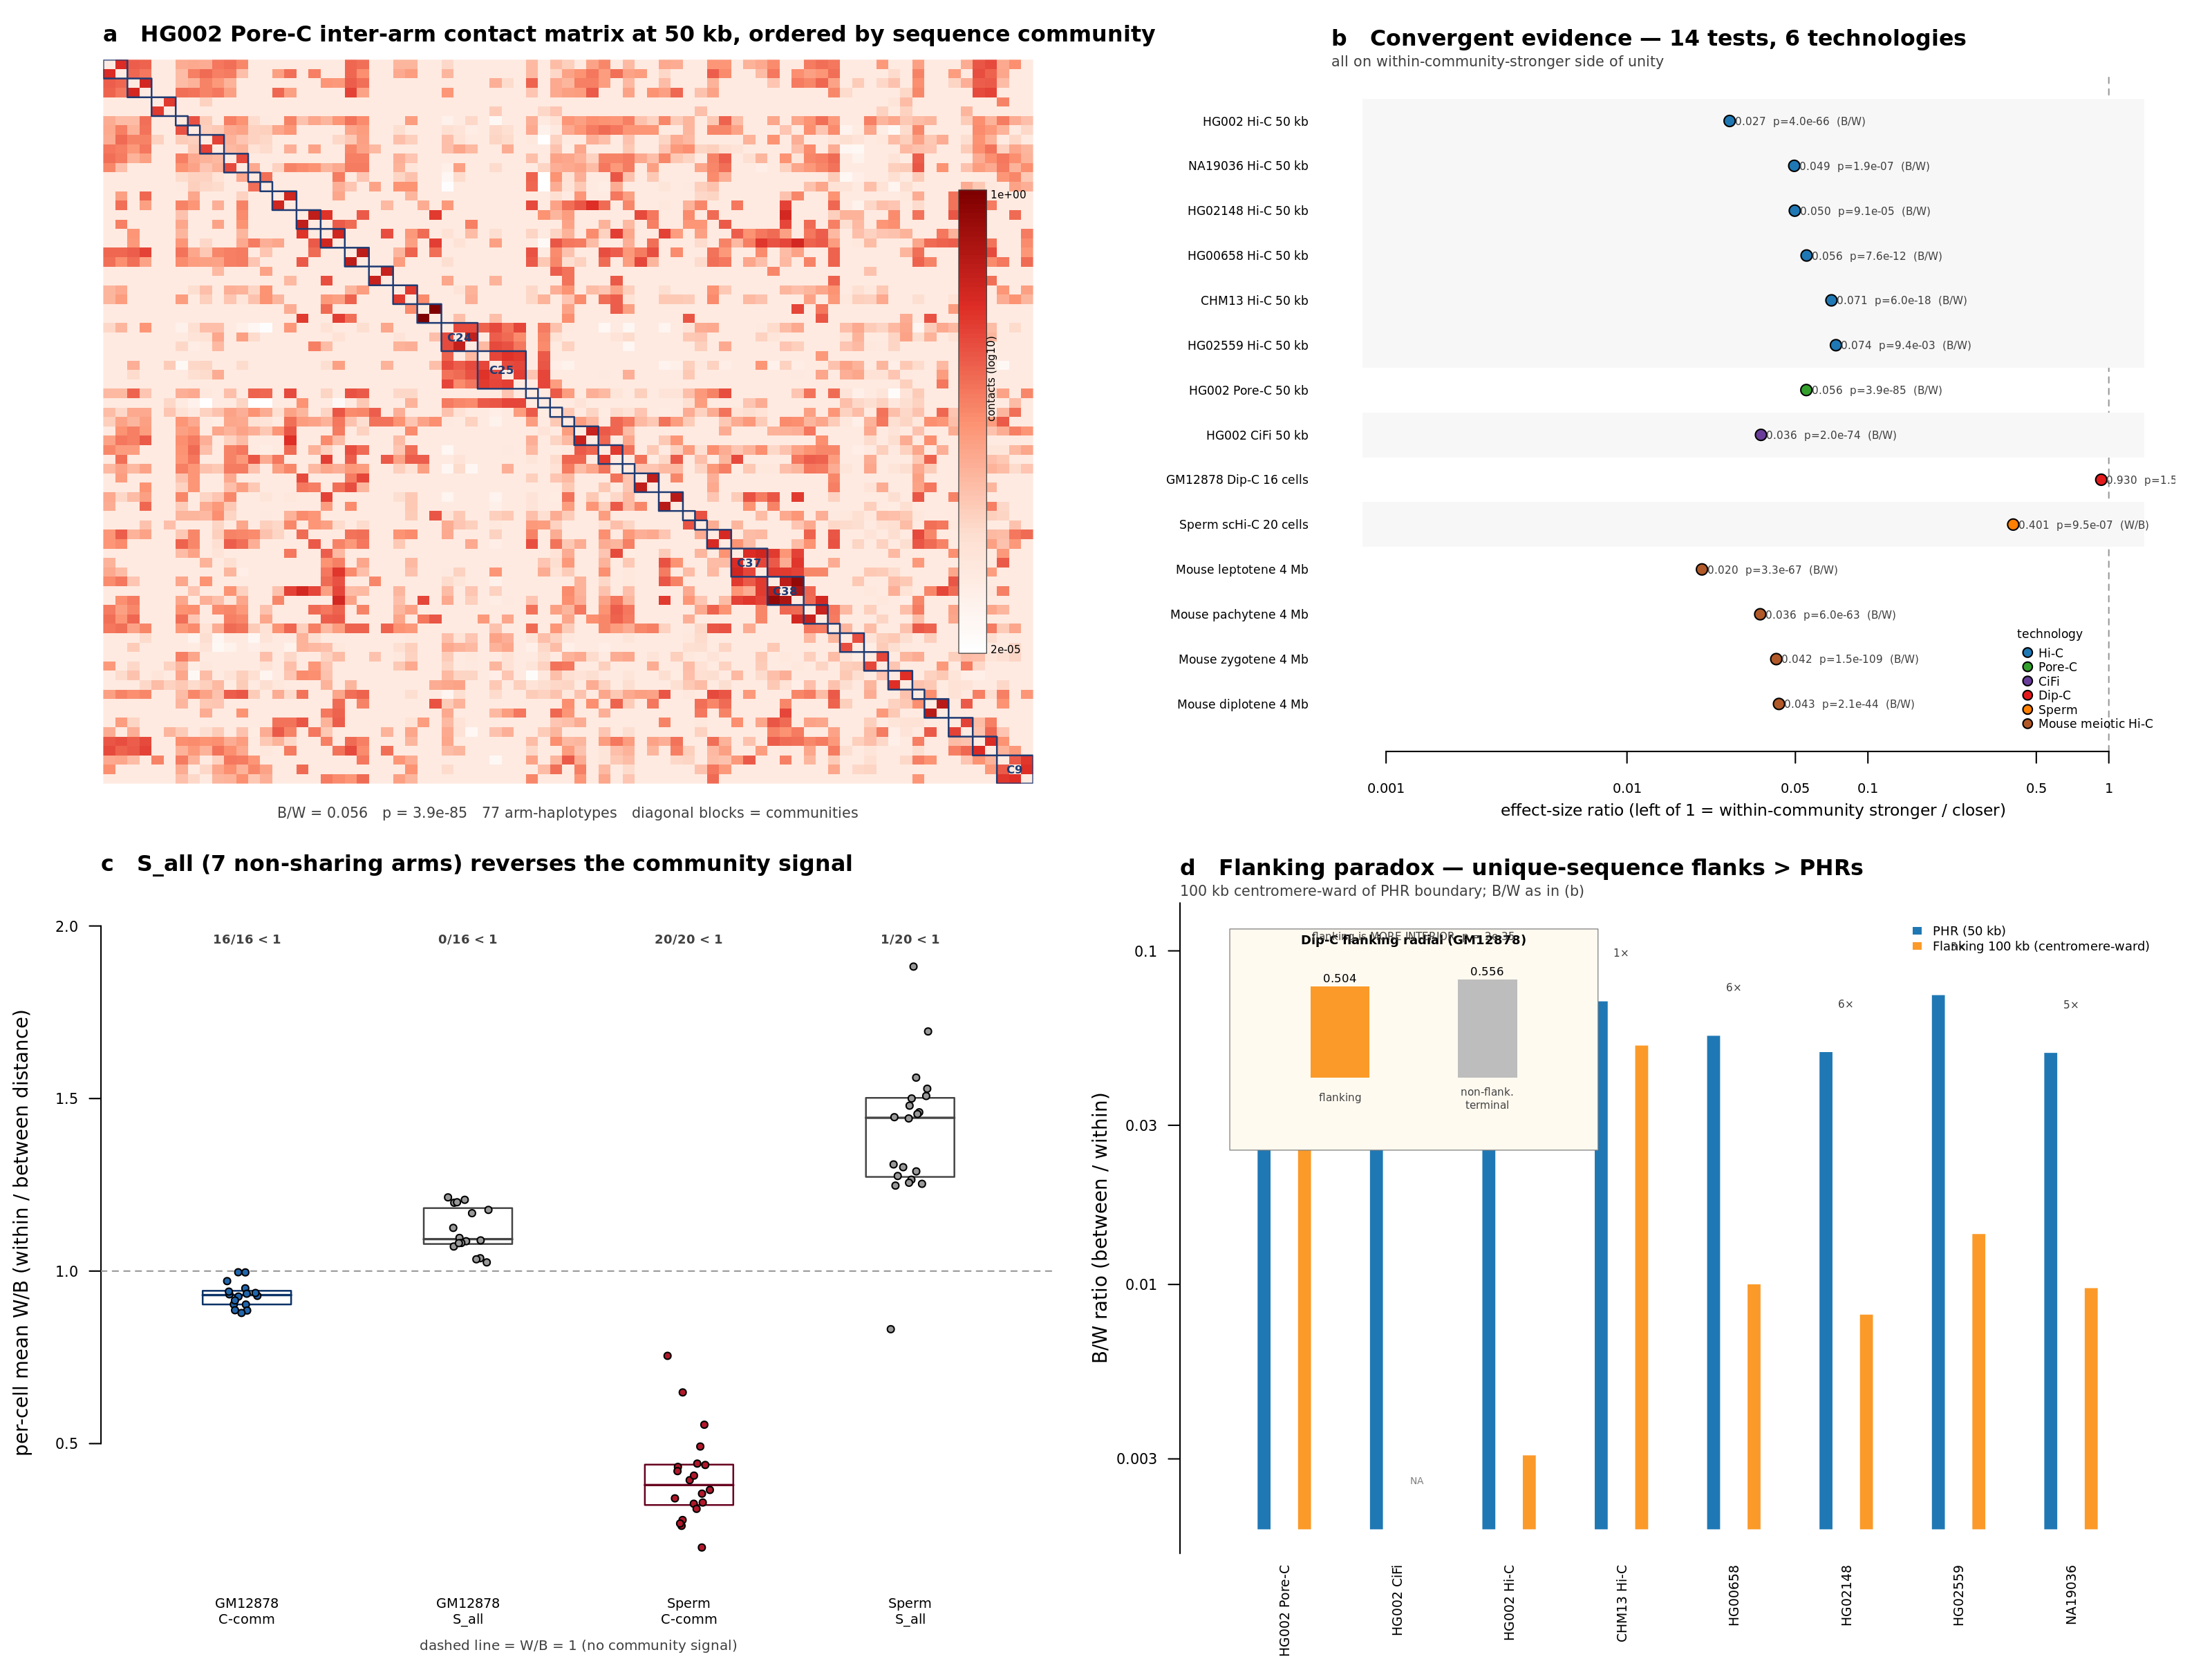

This figure's R source:
#!/usr/bin/env Rscript
# Main Figure 3 — Three-dimensional nuclear organisation mirrors sequence communities
# Inputs: see paper_prep/figures/fig3/sources.tsv
# Output: figure_fig3.pdf, figure_fig3.png

suppressPackageStartupMessages({
  library(readr)
  library(dplyr)
  library(scales)
  library(grid)
})

ANALYSIS_ROOT <- "/moosefs/guarracino/HPRCv2/PHR_III/analysis/human"
MOUSE_ROOT    <- "/moosefs/guarracino/HPRCv2/PHR_III/mouse_T2T"
DIPC_ROOT     <- "/moosefs/guarracino/HPRCv2/dipc_t2t"
FLANKING_DIPC <- "/moosefs/guarracino/HPRCv2/PHR_III/dipc_flanking_radial.tsv"

OUT <- dirname(sub("--file=", "",
                   grep("--file=", commandArgs(trailingOnly = FALSE), value = TRUE)[1]))
if (is.na(OUT) || OUT == "") OUT <- "paper_prep/figures/fig3"

read_global <- function(path) {
  d <- read_tsv(path, show_col_types = FALSE) |>
    filter(test == "within_vs_between")
  list(within = d$within_mean[1],
       between = d$between_mean[1],
       p = d$p_value[1])
}

bw_ratio <- function(g) g$between / g$within   # < 1 = within-community contact stronger

# ---------- Panel A: HG002 Pore-C contact matrix ordered by community ----------
panel_a <- function() {
  mat <- read_tsv(
    file.path(ANALYSIS_ROOT, "community_based/50000bp/hg002_porec_contact_matrix.tsv"),
    show_col_types = FALSE)
  rn <- mat[[1]]; mat <- as.matrix(mat[, -1]); rownames(mat) <- rn
  comm <- read_tsv(
    file.path(ANALYSIS_ROOT, "community_based/50000bp/hg002_porec_hic.arm-leiden.communities.tsv"),
    show_col_types = FALSE)

  comm <- comm[match(rownames(mat), comm$arm), ]
  ord <- order(comm$community, comm$arm)
  mat <- mat[ord, ord]
  comm_ord <- comm$community[ord]

  # log-scale (zeros → tiny floor)
  vals <- mat
  pos <- vals[vals > 0]
  floor_v <- if (length(pos)) quantile(pos, 0.05) else 1e-6
  vals[vals == 0] <- floor_v
  vals <- log10(vals)
  vrng <- range(vals, finite = TRUE)
  vals_norm <- (vals - vrng[1]) / diff(vrng)
  pal <- colorRampPalette(c("white", "#fee0d2", "#fc9272", "#de2d26", "#7f0000"))(100)

  par(mar = c(2.0, 4.5, 2.6, 2.0))
  n <- nrow(vals_norm)
  image(seq_len(n), seq_len(n), t(vals_norm)[, n:1],
        col = pal, axes = FALSE, ann = FALSE,
        xlab = "", ylab = "", useRaster = TRUE)

  # Community block borders
  rl <- rle(as.character(comm_ord))
  ends <- cumsum(rl$lengths)
  starts <- c(0, head(ends, -1)) + 1
  for (i in seq_along(rl$values)) {
    rect(starts[i] - 0.5, n - ends[i] + 0.5,
         ends[i] + 0.5, n - starts[i] + 1.5,
         border = "#1f3b73", lwd = 1.2)
    midx <- (starts[i] + ends[i]) / 2
    midy <- n - midx + 1
    if (rl$lengths[i] >= 3) {
      text(midx, midy, rl$values[i], cex = 0.6, col = "#1f3b73", font = 2)
    }
  }
  mtext("a   HG002 Pore-C inter-arm contact matrix at 50 kb, ordered by sequence community",
        side = 3, line = 0.6, adj = 0, cex = 0.95, font = 2)
  mtext("B/W = 0.056   p = 3.9e-85   77 arm-haplotypes   diagonal blocks = communities",
        side = 1, line = 0.7, cex = 0.62, col = "grey25")

  # Colour-bar
  cb_x <- grconvertX(c(0.92, 0.95), from = "npc", to = "user")
  cb_y <- grconvertY(c(0.18, 0.82), from = "npc", to = "user")
  ncols <- length(pal)
  cb_steps <- seq(cb_y[1], cb_y[2], length.out = ncols + 1)
  for (i in seq_len(ncols)) {
    rect(cb_x[1], cb_steps[i], cb_x[2], cb_steps[i + 1], col = pal[i], border = NA)
  }
  rect(cb_x[1], cb_y[1], cb_x[2], cb_y[2], border = "grey25", lwd = 0.6)
  text(cb_x[2] + 0.3, cb_y[2], sprintf("%.0e", 10 ^ vrng[2]),
       adj = c(0, 1), cex = 0.55)
  text(cb_x[2] + 0.3, cb_y[1], sprintf("%.0e", 10 ^ vrng[1]),
       adj = c(0, 0), cex = 0.55)
  text(cb_x[2] + 0.3, mean(cb_y), "contacts (log10)",
       adj = c(0, 0.5), cex = 0.55, srt = 90)
}

# ---------- Panel B: Convergent-evidence forest plot (14 tests) ----------
panel_b <- function() {
  hic <- list(
    list(label = "HG002 Pore-C 50 kb",        tech = "Pore-C", file = "community_based/50000bp/hg002_porec_global_test.tsv"),
    list(label = "HG002 CiFi 50 kb",          tech = "CiFi",   file = "community_based/50000bp/hg002_cifi_global_test.tsv"),
    list(label = "HG002 Hi-C 50 kb",          tech = "Hi-C",   file = "community_based/50000bp/hg002_global_test.tsv"),
    list(label = "CHM13 Hi-C 50 kb",          tech = "Hi-C",   file = "community_based/50000bp/chm13_global_test.tsv"),
    list(label = "HG00658 Hi-C 50 kb",        tech = "Hi-C",   file = "community_based/50000bp/hg00658_global_test.tsv"),
    list(label = "HG02148 Hi-C 50 kb",        tech = "Hi-C",   file = "community_based/50000bp/hg02148_global_test.tsv"),
    list(label = "HG02559 Hi-C 50 kb",        tech = "Hi-C",   file = "community_based/50000bp/hg02559_global_test.tsv"),
    list(label = "NA19036 Hi-C 50 kb",        tech = "Hi-C",   file = "community_based/50000bp/na19036_global_test.tsv"))
  hic_rows <- do.call(rbind, lapply(hic, function(r) {
    g <- read_global(file.path(ANALYSIS_ROOT, r$file))
    data.frame(label = r$label, tech = r$tech,
               ratio = bw_ratio(g), p = g$p, conv = "B/W",
               stringsAsFactors = FALSE)
  }))

  # Dip-C 16-cell GM12878 (W/B): use summary
  dipc_sum <- read_tsv(file.path(DIPC_ROOT,
    "output_q0_XX/community_enrichment_16cells_500kb_summary.tsv"),
    show_col_types = FALSE) |> filter(test == "wilcoxon_signed_rank")
  dipc_row <- data.frame(
    label = "GM12878 Dip-C 16 cells",
    tech  = "Dip-C",
    ratio = dipc_sum$mean_ratio[1],
    p     = dipc_sum$p_value[1],
    conv  = "W/B",
    stringsAsFactors = FALSE)

  # Sperm 20-cell W/B: use summary
  sperm_sum <- read_tsv(file.path(DIPC_ROOT,
    "sperm/enrichment_corrected/sperm_all20_summary.tsv"),
    show_col_types = FALSE) |> filter(test == "wilcoxon_signed_rank")
  sperm_row <- data.frame(
    label = "Sperm scHi-C 20 cells",
    tech  = "Sperm",
    ratio = sperm_sum$mean_ratio[1],
    p     = sperm_sum$p_value[1],
    conv  = "W/B",
    stringsAsFactors = FALSE)

  # Mouse meiotic 4 stages (B/W) at 100 kb (4 Mb flanking analysis)
  mouse_stages <- c("leptotene", "zygotene", "pachytene", "diplotene")
  mouse_rows <- do.call(rbind, lapply(mouse_stages, function(st) {
    f <- file.path(MOUSE_ROOT, "community_analysis_4Mb/100000bp",
                   sprintf("zuo2021_%s_global_test.tsv", st))
    g <- read_global(f)
    data.frame(label = sprintf("Mouse %s 4 Mb", st),
               tech  = "Mouse meiotic Hi-C",
               ratio = bw_ratio(g),
               p     = g$p,
               conv  = "B/W",
               stringsAsFactors = FALSE)
  }))

  d <- rbind(hic_rows, dipc_row, sperm_row, mouse_rows)
  # Order: by tech grouping then by ratio (smaller = stronger at top)
  d$tech <- factor(d$tech, levels = c("Hi-C", "Pore-C", "CiFi", "Dip-C", "Sperm", "Mouse meiotic Hi-C"))
  d <- d[order(d$tech, d$ratio), ]
  d$y <- nrow(d):1

  pal <- c("Hi-C" = "#1f78b4", "Pore-C" = "#33a02c", "CiFi" = "#6a3d9a",
           "Dip-C" = "#e31a1c", "Sperm" = "#ff7f00", "Mouse meiotic Hi-C" = "#b15928")

  par(mar = c(3.4, 11.0, 3.2, 1.6))
  xlim <- c(0.0008, 1.4)
  plot(NA, xlim = xlim, ylim = c(0.5, max(d$y) + 0.5),
       log = "x", axes = FALSE, xlab = "", ylab = "")
  abline(v = 1, col = "grey60", lty = 2, lwd = 1)
  axis(1, at = c(0.001, 0.01, 0.05, 0.1, 0.5, 1),
       labels = c("0.001", "0.01", "0.05", "0.1", "0.5", "1"), cex.axis = 0.7)
  mtext("effect-size ratio (left of 1 = within-community stronger / closer)",
        side = 1, line = 2.0, cex = 0.7)

  # Stripes for tech groups
  tech_blocks <- rle(as.character(d$tech))
  ends <- cumsum(tech_blocks$lengths)
  starts <- c(0, head(ends, -1)) + 1
  for (i in seq_along(tech_blocks$values)) {
    if (i %% 2 == 1) {
      yt <- max(d$y) + 0.5 - starts[i] + 1
      yb <- max(d$y) + 0.5 - ends[i]
      rect(xlim[1], yb, xlim[2], yt, col = "#f7f7f7", border = NA)
    }
  }

  # Points + p-value annotations + convention tag
  for (i in seq_len(nrow(d))) {
    points(d$ratio[i], d$y[i], pch = 21, bg = pal[as.character(d$tech[i])],
           col = "black", cex = 1.3)
    text(d$ratio[i] * 1.05, d$y[i],
         sprintf("%.3f  p=%.1e  (%s)", d$ratio[i], d$p[i], d$conv[i]),
         adj = c(0, 0.5), cex = 0.55, col = "grey25")
  }
  # Y-axis labels
  axis(2, at = d$y, labels = d$label, las = 1, cex.axis = 0.62, lwd = 0)

  legend("bottomright", legend = names(pal), pt.bg = pal, pch = 21, col = "black",
         cex = 0.62, bty = "n", inset = c(0.02, 0.02), pt.cex = 1.1,
         title = "technology", title.adj = 0)
  mtext("b   Convergent evidence — 14 tests, 6 technologies",
        side = 3, line = 1.0, adj = 0, cex = 0.95, font = 2)
  mtext("all on within-community-stronger side of unity",
        side = 3, line = 0.1, adj = 0, cex = 0.62, col = "grey25")
}

# ---------- Panel C: S_all negative-control vs C-community per-cell W/B ----------
panel_c <- function() {
  # C-community per-cell ratio: pooled W/B across all C* communities (per_cell.tsv)
  gm_c_pc <- read_tsv(file.path(DIPC_ROOT,
    "output_q0_XX/community_enrichment_16cells_500kb_per_cell.tsv"),
    show_col_types = FALSE)
  sp_c_pc <- read_tsv(file.path(DIPC_ROOT,
    "sperm/enrichment_corrected/sperm_all20_per_cell.tsv"),
    show_col_types = FALSE)
  # S_all per-cell ratio: from per_community_per_cell.tsv where community == S_all
  gm_pccc <- read_tsv(file.path(DIPC_ROOT,
    "output_q0_XX/community_enrichment_16cells_500kb_per_community_per_cell.tsv"),
    show_col_types = FALSE)
  sp_pccc <- read_tsv(file.path(DIPC_ROOT,
    "sperm/enrichment_corrected/sperm_all20_per_community_per_cell.tsv"),
    show_col_types = FALSE)
  gm_pc <- data.frame(
    cell_id = gm_c_pc$cell_id,
    C       = gm_c_pc$ratio,
    S_all   = gm_pccc$ratio[match(gm_c_pc$cell_id,
                                  gm_pccc$cell_id[gm_pccc$community == "S_all"])])
  gm_pc$S_all <- gm_pccc |> filter(community == "S_all") |>
    (\(x) x$ratio[match(gm_pc$cell_id, x$cell_id)])()
  sp_pc <- data.frame(
    cell_id = sp_c_pc$cell_id,
    C       = sp_c_pc$ratio)
  sp_pc$S_all <- sp_pccc |> filter(community == "S_all") |>
    (\(x) x$ratio[match(sp_pc$cell_id, x$cell_id)])()

  par(mar = c(3.6, 4.4, 2.6, 1.0))
  xlim <- c(0.5, 4.5)
  ylim <- range(c(gm_pc$C, gm_pc$S_all, sp_pc$C, sp_pc$S_all), na.rm = TRUE) * c(0.95, 1.08)

  plot(NA, xlim = xlim, ylim = ylim, axes = FALSE,
       xlab = "", ylab = "per-cell mean W/B (within / between distance)")
  axis(2, cex.axis = 0.75, las = 1)
  abline(h = 1, col = "grey60", lty = 2)
  axis(1, at = c(1, 2, 3, 4),
       labels = c("GM12878\nC-comm", "GM12878\nS_all", "Sperm\nC-comm", "Sperm\nS_all"),
       cex.axis = 0.7, lwd = 0, line = -0.3, padj = 0.5)

  draw_strip <- function(x, vals, col_pt, col_box) {
    if (!length(vals)) return(invisible())
    qs <- quantile(vals, c(0.25, 0.5, 0.75), na.rm = TRUE)
    rect(x - 0.20, qs[1], x + 0.20, qs[3], border = col_box, col = NA, lwd = 1.2)
    segments(x - 0.20, qs[2], x + 0.20, qs[2], col = col_box, lwd = 1.6)
    points(rep(x, length(vals)) + runif(length(vals), -0.10, 0.10),
           vals, pch = 21, bg = col_pt, col = "black", cex = 0.8)
  }

  draw_strip(1, gm_pc$C,     "#2166ac", "#0a3268")
  draw_strip(2, gm_pc$S_all, "#999999", "#444444")
  draw_strip(3, sp_pc$C,     "#b2182b", "#67001f")
  draw_strip(4, sp_pc$S_all, "#999999", "#444444")

  # Counts below unity
  count_below <- function(x) sum(x < 1, na.rm = TRUE)
  txt <- c(
    sprintf("%d/%d < 1", count_below(gm_pc$C),     sum(!is.na(gm_pc$C))),
    sprintf("%d/%d < 1", count_below(gm_pc$S_all), sum(!is.na(gm_pc$S_all))),
    sprintf("%d/%d < 1", count_below(sp_pc$C),     sum(!is.na(sp_pc$C))),
    sprintf("%d/%d < 1", count_below(sp_pc$S_all), sum(!is.na(sp_pc$S_all))))
  yy <- ylim[2] - diff(ylim) * 0.04
  text(1:4, yy, txt, cex = 0.65, col = "grey25", font = 2)

  mtext("c   S_all (7 non-sharing arms) reverses the community signal",
        side = 3, line = 0.6, adj = 0, cex = 0.95, font = 2)
  mtext("dashed line = W/B = 1 (no community signal)",
        side = 1, line = 2.4, cex = 0.6, col = "grey25")
}

# ---------- Panel D: Flanking-vs-PHR B/W (8 samples) + Dip-C flanking inset ----------
panel_d <- function() {
  samples <- c(
    "HG002 Pore-C" = "hg002_porec",
    "HG002 CiFi"   = "hg002_cifi",
    "HG002 Hi-C"   = "hg002",
    "CHM13 Hi-C"   = "chm13",
    "HG00658"      = "hg00658",
    "HG02148"      = "hg02148",
    "HG02559"      = "hg02559",
    "NA19036"      = "na19036")

  rows <- lapply(seq_along(samples), function(i) {
    nm <- names(samples)[i]; pref <- samples[[i]]
    phr_f  <- file.path(ANALYSIS_ROOT,
                        sprintf("community_based/50000bp/%s_global_test.tsv", pref))
    flk_f  <- file.path(ANALYSIS_ROOT,
                        sprintf("flanking/100000bp/%s_global_test.tsv", pref))
    phr_g <- read_global(phr_f)
    flk_g <- if (file.exists(flk_f)) read_global(flk_f) else list(within = NA, between = NA, p = NA)
    data.frame(sample = nm,
               phr_bw  = bw_ratio(phr_g),
               phr_p   = phr_g$p,
               flk_bw  = if (is.na(flk_g$within)) NA else bw_ratio(flk_g),
               flk_p   = flk_g$p,
               stringsAsFactors = FALSE)
  })
  d <- do.call(rbind, rows)
  d$ratio_fold <- ifelse(is.na(d$flk_bw), NA, d$phr_bw / d$flk_bw)

  # Bar plot: paired bars (PHR vs Flanking) per sample, log-scaled y
  par(mar = c(4.6, 4.4, 3.2, 1.6))
  n <- nrow(d)
  x_phr <- (1:n) - 0.18
  x_flk <- (1:n) + 0.18
  ymin <- min(c(d$phr_bw, d$flk_bw), na.rm = TRUE) * 0.6
  ymax <- max(c(d$phr_bw, d$flk_bw), na.rm = TRUE) * 1.6

  plot(NA, xlim = c(0.4, n + 0.6), ylim = c(ymin, ymax), log = "y",
       axes = FALSE, xlab = "", ylab = "B/W ratio (between / within)")
  axis(2, at = c(0.001, 0.003, 0.01, 0.03, 0.1, 0.3),
       labels = c("0.001", "0.003", "0.01", "0.03", "0.1", "0.3"),
       cex.axis = 0.75, las = 1)
  axis(1, at = 1:n, labels = d$sample, las = 2, cex.axis = 0.68, lwd = 0, line = -0.5)

  segments(x_phr, ymin, x_phr, d$phr_bw, col = "#1f78b4", lwd = 9, lend = 1)
  for (i in seq_len(n)) {
    if (!is.na(d$flk_bw[i])) {
      segments(x_flk[i], ymin, x_flk[i], d$flk_bw[i], col = "#fb9a29", lwd = 9, lend = 1)
    } else {
      text(x_flk[i], ymin * 1.4, "NA", cex = 0.5, col = "grey50")
    }
  }
  # Fold-change annotations
  for (i in seq_len(n)) {
    if (!is.na(d$ratio_fold[i])) {
      text((x_phr[i] + x_flk[i]) / 2, max(d$phr_bw[i], d$flk_bw[i], na.rm = TRUE) * 1.4,
           sprintf("%.0f×", d$ratio_fold[i]), cex = 0.55, col = "grey25")
    }
  }
  legend("topright", legend = c("PHR (50 kb)", "Flanking 100 kb (centromere-ward)"),
         fill = c("#1f78b4", "#fb9a29"), border = NA, cex = 0.65, bty = "n",
         inset = c(0.02, 0.02))
  mtext("d   Flanking paradox — unique-sequence flanks > PHRs",
        side = 3, line = 1.0, adj = 0, cex = 0.95, font = 2)
  mtext("100 kb centromere-ward of PHR boundary; B/W as in (b)",
        side = 3, line = 0.1, adj = 0, cex = 0.62, col = "grey25")

  # Inset: Dip-C flanking radial — draw inside panel d using base R user coords
  flk <- read_tsv(FLANKING_DIPC, show_col_types = FALSE)
  fl <- as.numeric(flk$value[flk$metric == "mean_flanking_radial"])
  nf <- as.numeric(flk$value[flk$metric == "mean_nonflanking_radial"])
  p_f <- as.numeric(flk$value[flk$metric == "mannwhitney_p"])
  if (length(p_f) == 0 || is.na(p_f)) p_f <- 7.4e-35

  ix <- grconvertX(c(0.05, 0.42), from = "npc", to = "user")
  iy <- grconvertY(c(0.62, 0.96), from = "npc", to = "user")
  rect(ix[1], iy[1], ix[2], iy[2], col = "#fffaf0", border = "grey50", lwd = 0.6)
  text(mean(ix), iy[2] - diff(iy) * 0.10,
       "Dip-C flanking radial (GM12878)",
       cex = 0.65, font = 2)

  vmax <- 0.65
  bar_centers <- ix[1] + diff(ix) * c(0.30, 0.70)
  bar_w_user  <- diff(ix) * 0.16
  base_y <- iy[1] + diff(iy) * 0.18
  top_y_max <- iy[1] + diff(iy) * 0.70
  vals <- c(fl, nf); cols <- c("#fb9a29", "#bdbdbd")
  labs <- c("flanking", "non-flank.\nterminal")
  for (i in 1:2) {
    h <- (vals[i] / vmax) * (top_y_max - base_y)
    rect(bar_centers[i] - bar_w_user / 2, base_y,
         bar_centers[i] + bar_w_user / 2, base_y + h,
         col = cols[i], border = NA)
    text(bar_centers[i], base_y + h + diff(iy) * 0.05,
         sprintf("%.3f", vals[i]), cex = 0.6)
    text(bar_centers[i], base_y - diff(iy) * 0.06, labs[i],
         cex = 0.55, col = "grey25")
  }
  text(mean(ix), iy[1] + diff(iy) * 0.93,
       sprintf("flanking is MORE INTERIOR  p = %.0e", p_f),
       cex = 0.55, col = "grey25")
}

# ---------- Render ----------
render_to <- function(dev_open, dev_close) {
  dev_open()
  layout(matrix(1:4, nrow = 2, byrow = TRUE), widths = c(1, 1.05), heights = c(1, 1))
  panel_a()
  panel_b()
  panel_c()
  panel_d()
  dev_close()
}

pdf_path <- file.path(OUT, "figure_fig3.pdf")
png_path <- file.path(OUT, "figure_fig3.png")

render_to(function() pdf(pdf_path, width = 16, height = 12), dev.off)
render_to(function() png(png_path, width = 16 * 200, height = 12 * 200,
                         res = 200, type = "cairo"), dev.off)

cat("Wrote", pdf_path, "and", png_path, "\n")
